5-way image classification set "DiabeticBahia_split_2" from GitHub (Nour-el-houda34/Diabetic-Retinopathy); label vocabulary: healthy, mild diabetic retinopathy, moderate diabetic retinopathy, proliferate DR, severe diabetic retinopathy.

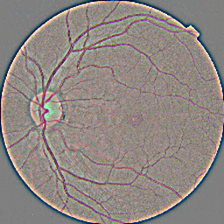
Label: healthy

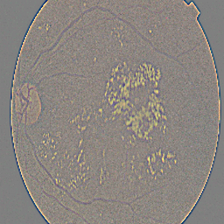
Label: moderate diabetic retinopathy

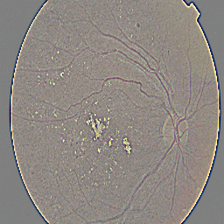
Label: severe diabetic retinopathy

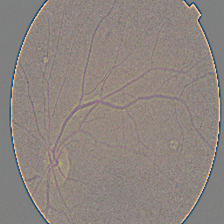
Label: mild diabetic retinopathy

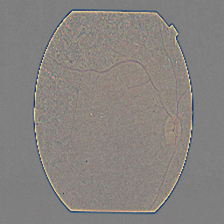
Label: proliferate DR

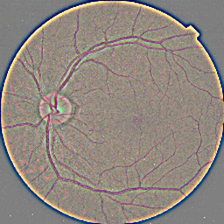
Label: healthy
